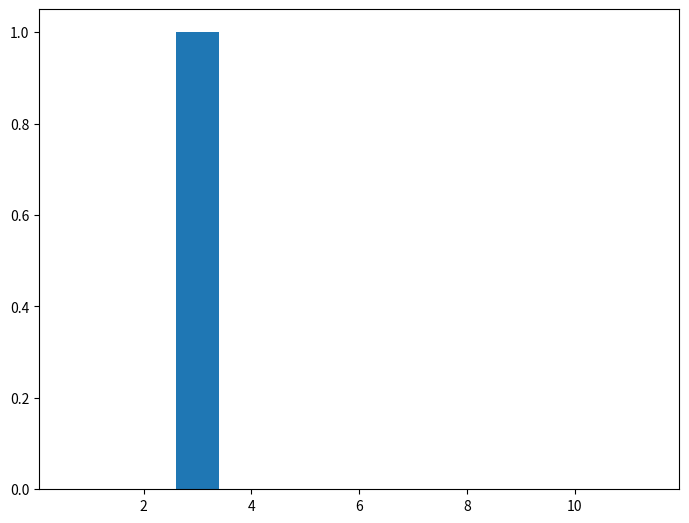

Here is the Python script that generated this plot:
# -*- coding: utf-8 -*-
"""ConstantRVPMF.ipynb

Automatically generated by Colaboratory.

Original file is located at
    https://colab.research.google.com/<link-removed>
"""

"""
Assignment1
[redacted]
"""
import matplotlib.pyplot as plt
def plotBarChat(xAxis,yAxis):
  fig = plt.figure()
  ax = fig.add_axes([0,0,1,1])
  
  ax.bar(xAxis,yAxis)
  plt.show()
'''
1 if x =3 
0 other wise
'''
def plot_constantRv_pmf(x_values_list):
  pmf_list=[]
  for value in x_values_list:
    if value!=3:
      pmf_list.append(0)
    else:
      pmf_list.append(1)
      
  plotBarChat(x_values_list,pmf_list)
plot_constantRv_pmf([4,5,3,1,3,6,9,11])

